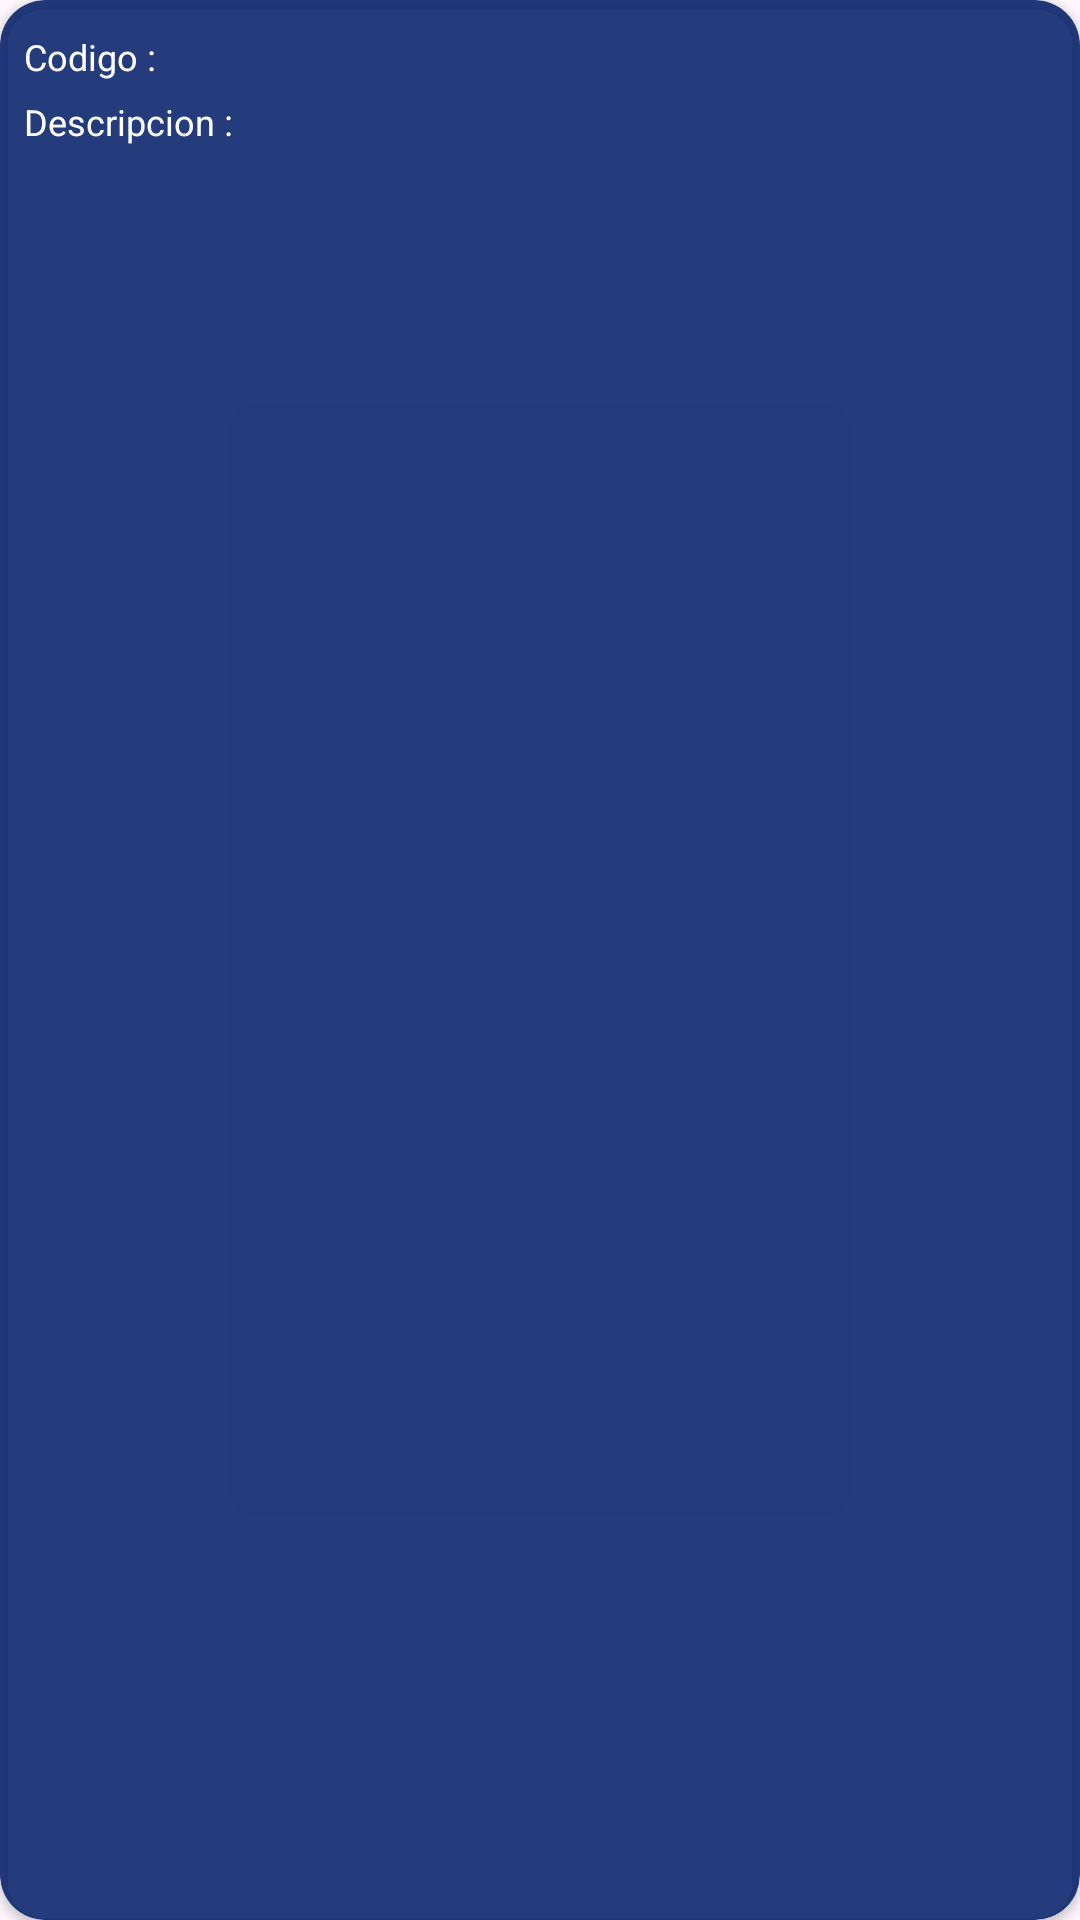

Produce the Android XML layout that renders to this screen, including the resource entries it uses.
<!-- AndroidManifest.xml: application theme Theme.ProjectArea -->
<!-- res/layout/elementprojectrecycler.xml -->
<androidx.cardview.widget.CardView
    xmlns:android="http://schemas.android.com/apk/res/android"
    xmlns:app="http://schemas.android.com/apk/res-auto"
    android:layout_width="match_parent"
    android:layout_height="wrap_content"
    android:layout_marginVertical="4dp"
    android:backgroundTint="@color/bgElement"
    app:cardCornerRadius="15dp">

    <LinearLayout
        android:layout_width="match_parent"
        android:layout_height="wrap_content"
        android:orientation="vertical"
        android:padding="8dp">

        <LinearLayout
            android:layout_width="match_parent"
            android:layout_height="wrap_content"
            android:paddingVertical="2.5dp"
            android:weightSum="2"
            android:orientation="horizontal">

            <TextView
                android:layout_width="match_parent"
                android:layout_height="wrap_content"
                android:layout_weight="1"
                android:textColor="@color/txtElement"
                android:textSize="12sp"
                android:text="Codigo : " />

            <TextView
                android:id="@+id/code"
                android:layout_width="match_parent"
                android:layout_height="wrap_content"
                android:textColor="@color/txtElement"
                android:textSize="12sp"
                android:layout_weight="1"
                android:textAlignment="textEnd" />
        </LinearLayout>
        <LinearLayout
            android:layout_width="match_parent"
            android:layout_height="wrap_content"
            android:paddingVertical="2.5dp"
            android:weightSum="2"
            android:orientation="horizontal">

            <TextView
                android:layout_width="match_parent"
                android:layout_height="wrap_content"
                android:layout_weight="1"
                android:textColor="@color/txtElement"
                android:textSize="12sp"
                android:text="Descripcion : " />

            <TextView
                android:id="@+id/description"
                android:layout_width="match_parent"
                android:layout_height="wrap_content"
                android:textColor="@color/txtElement"
                android:textSize="12sp"
                android:layout_weight="1"
                android:textAlignment="textEnd" />
        </LinearLayout>
    </LinearLayout>
</androidx.cardview.widget.CardView>
<!-- resources referenced by this layout -->
<resources>
  <color name="bgElement">#DC031F68</color>
  <color name="txtElement">#FFFFFFFF</color>
  <style name="Theme.ProjectArea" parent="Base.Theme.ProjectArea" />
  <style name="Base.Theme.ProjectArea" parent="Theme.Material3.DayNight.NoActionBar">
          
          
  
      </style>
</resources>
